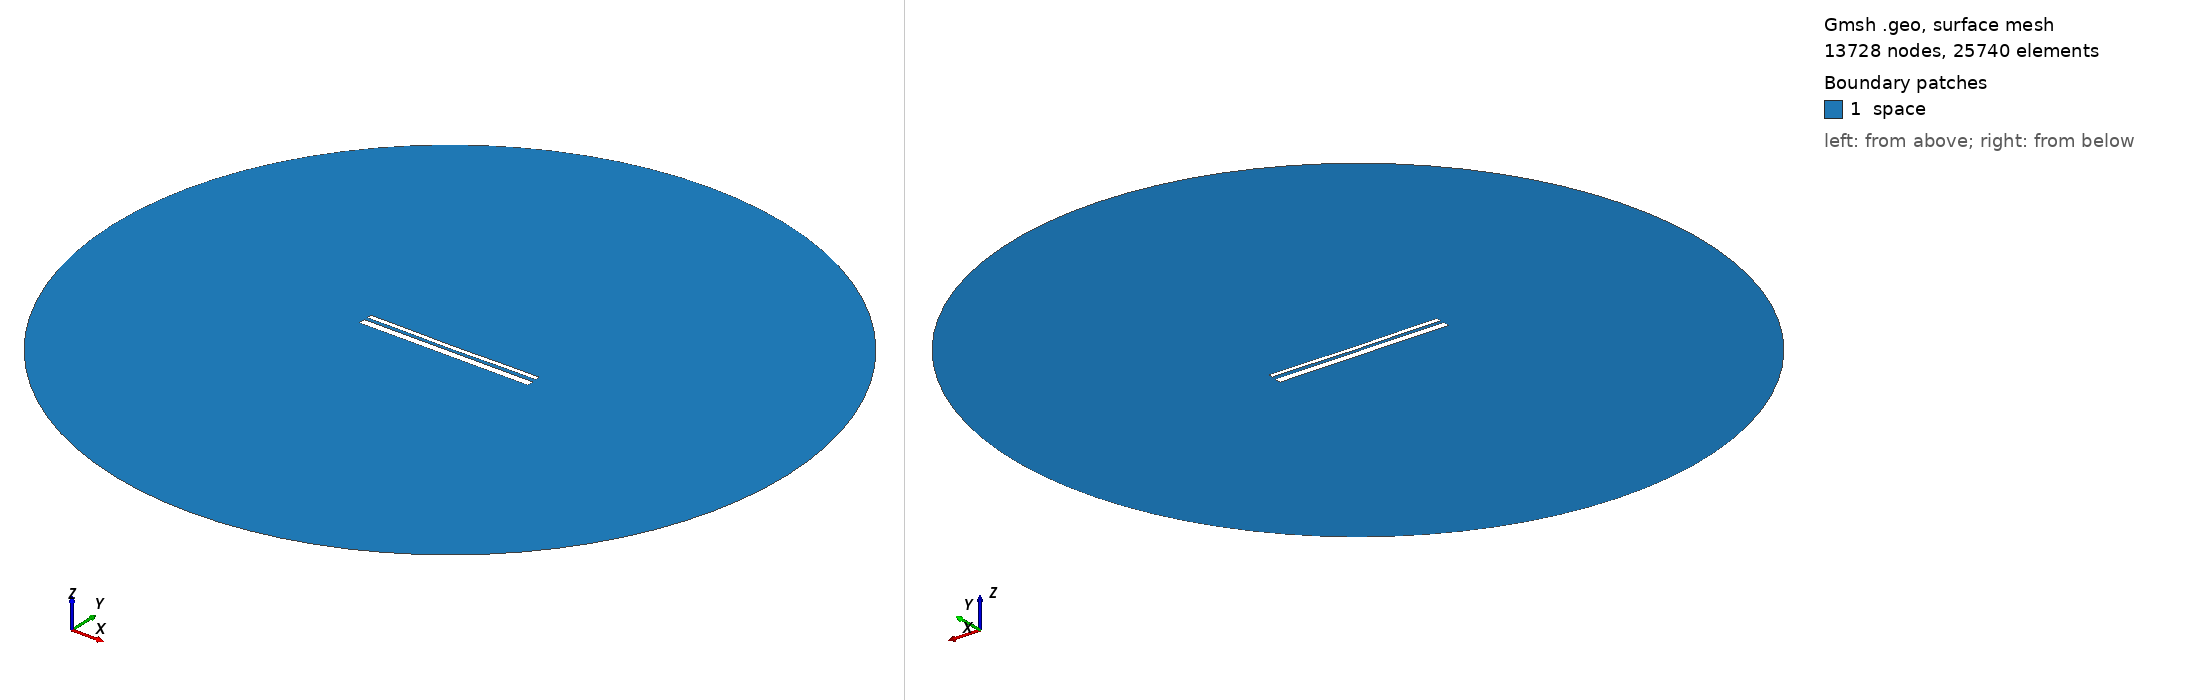

Gmsh geometry script, surface-meshed: 13728 nodes, 25740 surface elements. Boundary patches (legend numbers): 1 space. Left view from above one corner, right view from below the opposite corner. Legend entries are the model's physical surfaces. The drawing asked Gmsh for element sizes between 1% and 20% of the model's largest extent; the script's own settings can give other sizes.

=== 12889.geo (drawn) ===
//---------------------------------------
// Geometry kernel
//---------------------------------------

SetFactory("OpenCASCADE");



//---------------------------------------
// Parameters of the geometry
//---------------------------------------

// Overetch of the upper plate
overetch = 0.5;

// Distance between the plates
distance = 1.5;

// Discretization over the x axis (for the deformation)
nx = 50; 

// Length of the plate
L = 100 - overetch; 

// Number of modes
n = 4; 

// 1st mode coefficient
coeff(1) = 0.07499999999999998;
beta(1) = 0.596864 * 3.1415926535 / L;

// 2nd mode coefficient
coeff(2) = -0.15;
beta(2) = 1.49418 * 3.1415926535 / L;

// 3rd mode coefficient
coeff(3) = 0.0;
beta(3) = 2.50025 * 3.1415926535 / L;

// 4th mode coefficient
coeff(4) = 0.07499999999999998;
beta(4) = 3.49999 * 3.1415926535 / L;



//---------------------------------------
// Upper plate (deformed rectangle)
//---------------------------------------

// Coordiantes of the upper plate
xmin = -50;
xmax = 50 - overetch;

// Height of the upper plate
yheight = 4 - 2 * overetch;

// Indexes of the points
UpperID[] = {};
LowerID[] = {};
LeftID[] = {};
RightID[] = {};

// Point index
p = 1;

// Horizontal edges
For i In {1:nx}
    x = xmin + (i-1)*(xmax - xmin)/(nx-1);

    y_bottom = distance / 2 + overetch;
    For j In {1:n}
        C = (Cosh(beta(j)*L) + Cos(beta(j)*L)) / (Sinh(beta(j)*L) + Sin(beta(j)*L));
        y_bottom  = y_bottom + coeff(j) * (Cosh(beta(j)*(x+50)) - Cos(beta(j)*(x+50)) - C * (Sinh(beta(j)*(x+50)) - Sin(beta(j)*(x+50))));
    EndFor

    y_top = y_bottom + yheight;

    Point(p) = {x, y_top, 0, 1.0};
    UpperID[i] = p;
    p = p + 1;

    Point(p) = {x, y_bottom, 0, 1.0};
    LowerID[i] = p;
    p = p + 1;
EndFor

// Create point lists
UpperPts[] = {}; LowerPts[] = {};
For i In {1:nx}
  UpperPts[] += {UpperID[i]};
  LowerPts[] += {LowerID[i]};
EndFor

// Build splines
Spline(1) = {UpperPts[]};
Spline(2) = {LowerPts[]};
Line(3) = {LowerPts[nx-1], UpperPts[nx-1]};
Line(4) = {LowerPts[0], UpperPts[0]};

// Build the plane surface
Curve Loop(1) = {2, 3, -1, -4};
Plane Surface(1) = {1};



//---------------------------------------
// Lower plate (rectangle)
//---------------------------------------

// Vertices
Point(1001) = {-50, -1, 0, 1.0};
Point(1002) = { 50, -1, 0, 1.0};
Point(1003) = { 50,  -5, 0, 1.0};
Point(1004) = {-50,  -5, 0, 1.0};

// Edges
Line(5) = {1001, 1002};
Line(6) = {1002, 1003};
Line(7) = {1003, 1004};
Line(8) = {1004, 1001};

// Plane surface
Line Loop(2) = {5, 6, 7, 8};
Plane Surface(2) = {2}; 



//---------------------------------------
// Outer (fictious) boundary
//---------------------------------------

// Points
Point(1005) = {0, 0, 0};       // Center
Point(1006) = {200, 0, 0};     // Start point
Point(1007) = {0, 200, 0};     // 90 degrees
Point(1008) = {-200, 0, 0};    // 180 degrees
Point(1009) = {0, -200, 0};    // 270 degrees

// Circle arcs (each needs start, center, end)
Circle(9) = {1006, 1005, 1007};
Circle(10) = {1007, 1005, 1008};
Circle(11) = {1008, 1005, 1009};
Circle(12) = {1009, 1005, 1006};

// Plane surface for the entire domain
Curve Loop(3) = {9, 10, 11, 12};
Surface(3) = {3};

// Subtract the plates from the whole domain to obtain the actual domain where we want to solve the equations
BooleanDifference{ Surface{3}; Delete; }{ Surface{1}; Surface{2}; Delete; }




//---------------------------------------
// Transfinite Lines/Curves
//---------------------------------------

// Set the number of points on the boundaries
r = 7;

// Plates
Transfinite Curve {1, 2} = 50*r Using Progression 1;
Transfinite Curve {3, 4} = 2*r Using Progression 1;
Transfinite Line {5, 7} = 50*r Using Progression 1;
Transfinite Line {6, 8} = 2*r Using Progression 1;

// Outer boundary
Transfinite Line {9, 10, 11, 12} = 20 Using Progression 1;



//---------------------------------------
// Physical groups
//---------------------------------------                

// Physical curves (boundaries)
Physical Line("force_segment", 10) = {2};
Physical Line("upper_plate", 11) = {1, 3, 4};
Physical Line("lower_plate", 12) = {5, 6, 7, 8};
Physical Line("boundary", 20) = {9, 10, 11, 12};

// Physical Surfaces
Physical Surface("space", 30) = {3};



//---------------------------------------
// 6. Generate the Mesh
//---------------------------------------

// 2D mesh generation
Mesh 2;
